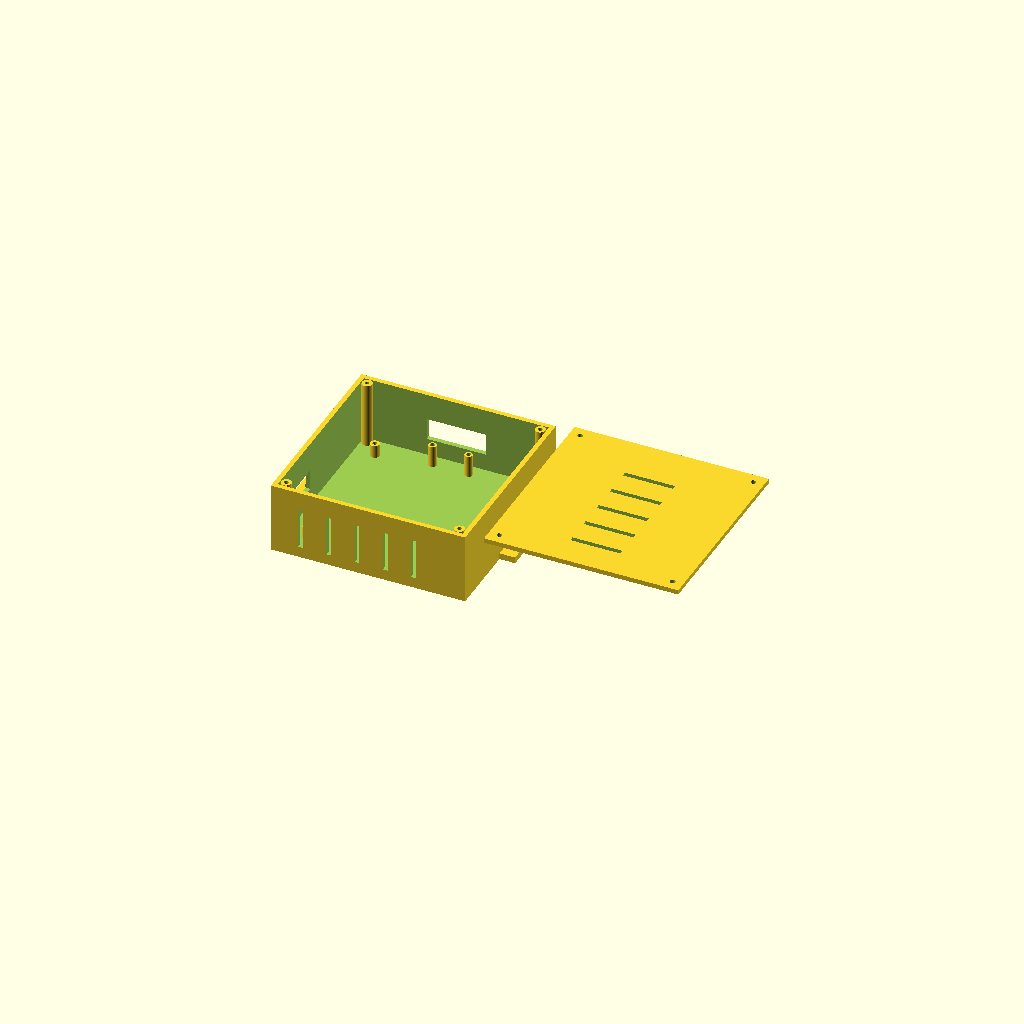
Cell 1: rendered with the file's own defaults.
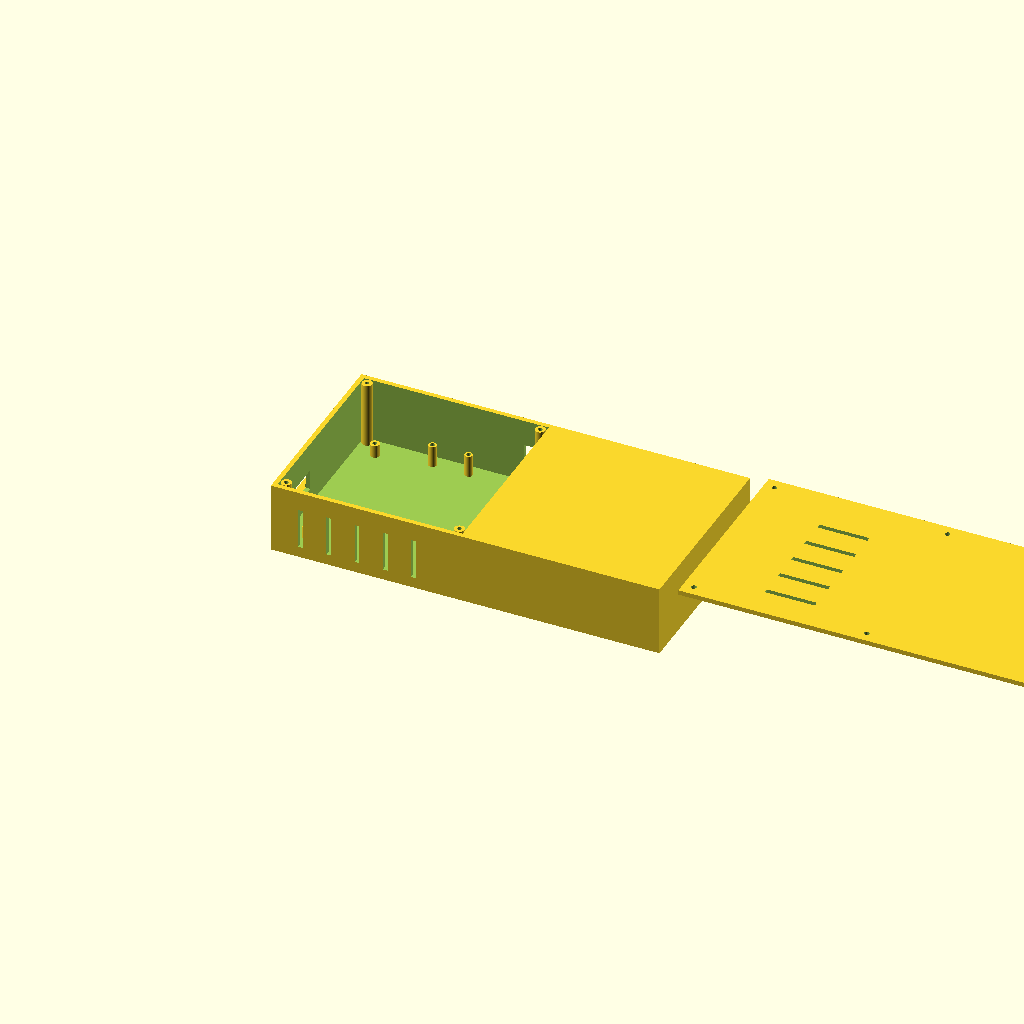
Cell 2: W = 248 (everything else at default).
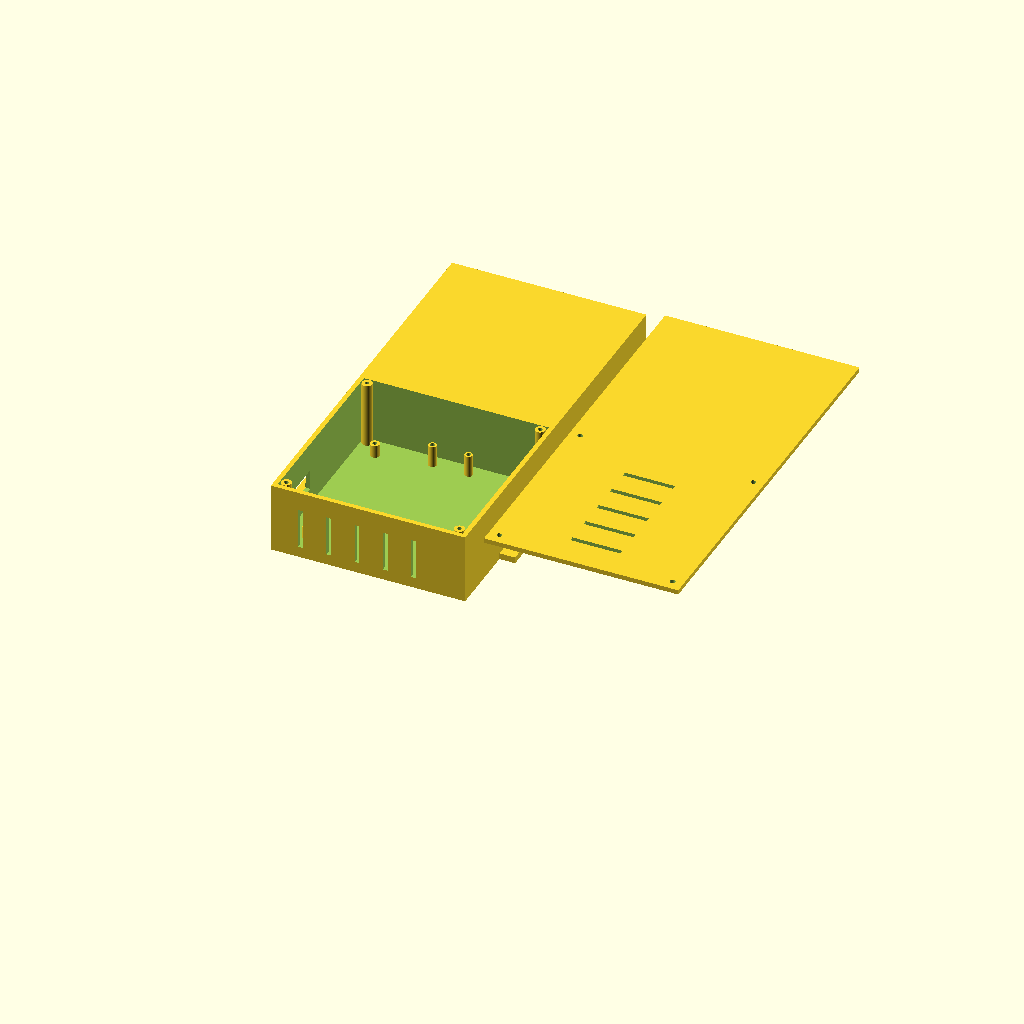
Cell 3: the same model with HD = 248.
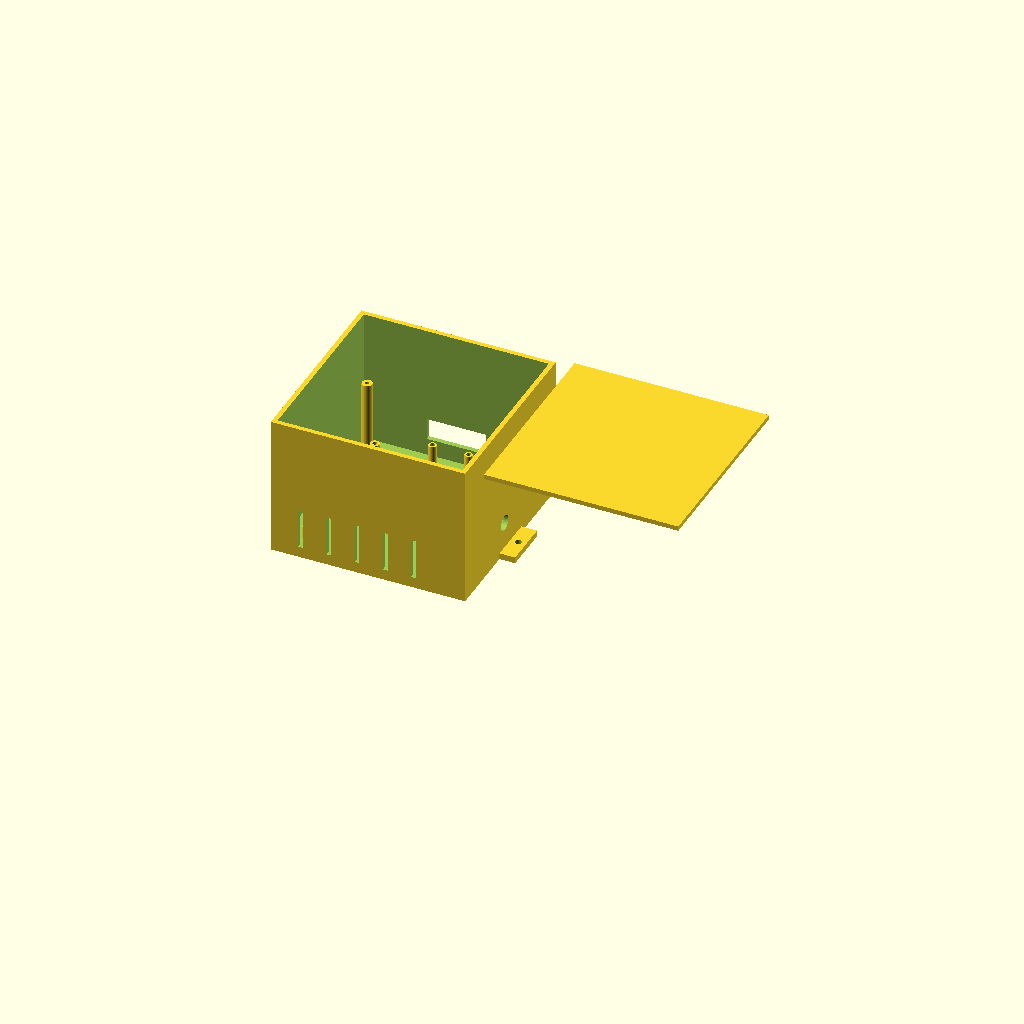
Cell 4: BODY_H = 90 (everything else at default).
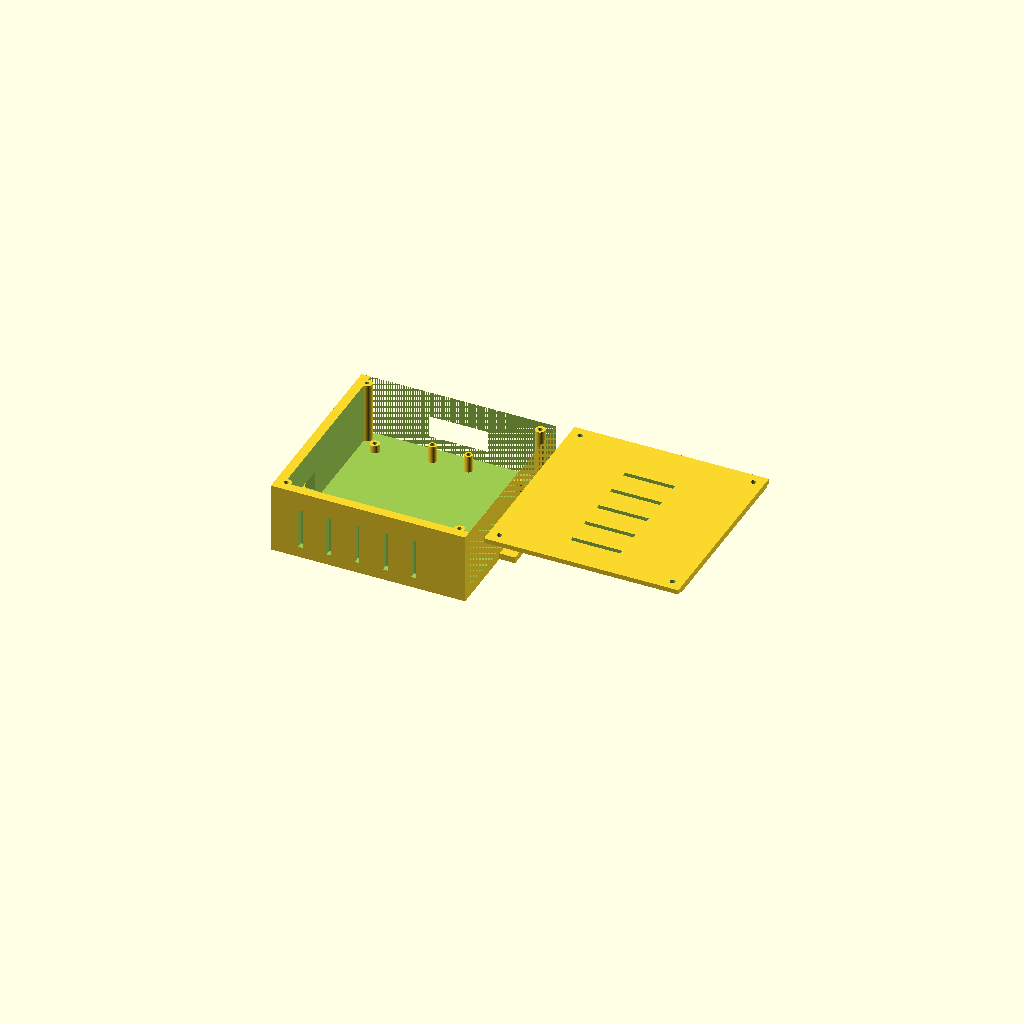
Cell 5: the same model with WALL = 6.
One fixed orthographic camera (rotation 55°, 0°, 25°; colour scheme Cornfield) for every cell.
The OpenSCAD source (hardware/box_pcb.scad):
// ============================================================================
// PLAKET KUTUSU (v2) — OTOMATIK URETILDI  tools/gen_box_pcb.py
// Dis: 124 x 124 x 48 mm (kapak dahil)
// Sadece 100x100 plaket. Ekran/buton/RC522 buyuk kutuya gider.
// ============================================================================

W = 124;
HD = 124;
BODY_H = 45;
WALL = 3;
LID_T = 3;

INT_W = 118;
INT_H = 118;

PCB_X0 = 12;
PCB_Y0 = 12;
PCB_Z0 = 11;
PCB_TOP = 12.6;

CABLE_Z0 = 14;
CABLE_W = 38;
CABLE_H = 14;

$fn = 48;

module body() {
  difference() {
    union() {
      difference() {
        cube([W, HD, BODY_H]);
        translate([WALL, WALL, WALL]) cube([INT_W, INT_H, BODY_H - WALL + 1]);
      }
      // plaket standoff'lari
      translate([16, 16, 2.5]) difference(){ cylinder(h=8.5, d=6, $fn=32); translate([0,0,-0.1]) cylinder(h=8.7, d=2.7, $fn=24); }
      translate([108, 16, 2.5]) difference(){ cylinder(h=8.5, d=6, $fn=32); translate([0,0,-0.1]) cylinder(h=8.7, d=2.7, $fn=24); }
      translate([16, 108, 2.5]) difference(){ cylinder(h=8.5, d=6, $fn=32); translate([0,0,-0.1]) cylinder(h=8.7, d=2.7, $fn=24); }
      translate([108, 108, 2.5]) difference(){ cylinder(h=8.5, d=6, $fn=32); translate([0,0,-0.1]) cylinder(h=8.7, d=2.7, $fn=24); }
      // govde vidalari icin kulaklar
      translate([6.75, 6.75, 2.5]) cylinder(h=42.5, d=6.5, $fn=32);
      translate([117.25, 6.75, 2.5]) cylinder(h=42.5, d=6.5, $fn=32);
      translate([6.75, 117.25, 2.5]) cylinder(h=42.5, d=6.5, $fn=32);
      translate([117.25, 117.25, 2.5]) cylinder(h=42.5, d=6.5, $fn=32);
      // buyuk kutuya montaj kulaklari
      translate([-10, 47, 0]) cube([10, 30, 4]);
      translate([124, 47, 0]) cube([10, 30, 4]);
      // kablo baglama tirnaklari
      translate([50.5, 113, 2.5]) difference(){ cylinder(h=14.5, d=5, $fn=24); translate([0,0,10]) cylinder(h=6, d=3, $fn=16); }
      translate([73.5, 113, 2.5]) difference(){ cylinder(h=14.5, d=5, $fn=24); translate([0,0,10]) cylinder(h=6, d=3, $fn=16); }
    }
    // vida delikleri
    translate([6.75, 6.75, -1]) cylinder(h=47, d=2.8, $fn=24);
    translate([117.25, 6.75, -1]) cylinder(h=47, d=2.8, $fn=24);
    translate([6.75, 117.25, -1]) cylinder(h=47, d=2.8, $fn=24);
    translate([117.25, 117.25, -1]) cylinder(h=47, d=2.8, $fn=24);
    // montaj kulagi delikleri
    translate([-5, 62, -1]) cylinder(h=6, d=4.4, $fn=24);
    translate([129, 62, -1]) cylinder(h=6, d=4.4, $fn=24);
    // KABLO CIKISI (+Y duvar)
    translate([W/2 - CABLE_W/2, HD - WALL - 1, CABLE_Z0])
      cube([CABLE_W, WALL + 2, CABLE_H]);
    // USB gecisi (-X duvar)
    translate([-1, 28.5, 13.5])
      cube([WALL + 2, 19, 13]);
    // 12V giris deligi (+X duvar)
    translate([120, 54, 21])
      rotate([0, 90, 0]) cylinder(h=5, d=10, $fn=48);
    // yan havalandirma (-Y duvar)
    translate([17.5, -1, 7]) cube([3, 5, 26]);
    translate([35.5, -1, 7]) cube([3, 5, 26]);
    translate([53.5, -1, 7]) cube([3, 5, 26]);
    translate([71.5, -1, 7]) cube([3, 5, 26]);
    translate([89.5, -1, 7]) cube([3, 5, 26]);
  }
}

module lid() {
  difference() {
    union() {
      translate([0, 0, BODY_H]) cube([W, HD, LID_T]);
      // LIP dudak (ic bosluga oturur)
      translate([WALL + 0.8, WALL + 0.8, BODY_H - 2.6])
        difference() {
          cube([INT_W - 1.6, INT_H - 1.6, 2.65]);
          translate([1.6, 1.6, -0.5]) cube([INT_W - 4.8, INT_H - 4.8, 4]);
        }
    }
    // govde vida delikleri
    translate([6.75, 6.75, 44.9]) cylinder(h=5, d=3.4, $fn=24);
    translate([117.25, 6.75, 44.9]) cylinder(h=5, d=3.4, $fn=24);
    translate([6.75, 117.25, 44.9]) cylinder(h=5, d=3.4, $fn=24);
    translate([117.25, 117.25, 44.9]) cylinder(h=5, d=3.4, $fn=24);
    // kapak havalandirmasi (5 kanal)
    translate([46, 19.5, 44]) cube([32, 3, 5]);
    translate([46, 37.5, 44]) cube([32, 3, 5]);
    translate([46, 55.5, 44]) cube([32, 3, 5]);
    translate([46, 73.5, 44]) cube([32, 3, 5]);
    translate([46, 91.5, 44]) cube([32, 3, 5]);
  }
}

part = "both";
if (part == "body") body();
else if (part == "lid") lid();
else { body(); translate([W + 12, 0, 0]) lid(); }
Parameter table extracted from the source (name, type, default, range or options):
W: number, default 124
HD: number, default 124
BODY_H: number, default 45
WALL: number, default 3
LID_T: number, default 3
INT_W: number, default 118
INT_H: number, default 118
PCB_X0: number, default 12
PCB_Y0: number, default 12
PCB_Z0: number, default 11
PCB_TOP: number, default 12.6
CABLE_Z0: number, default 14
CABLE_W: number, default 38
CABLE_H: number, default 14
